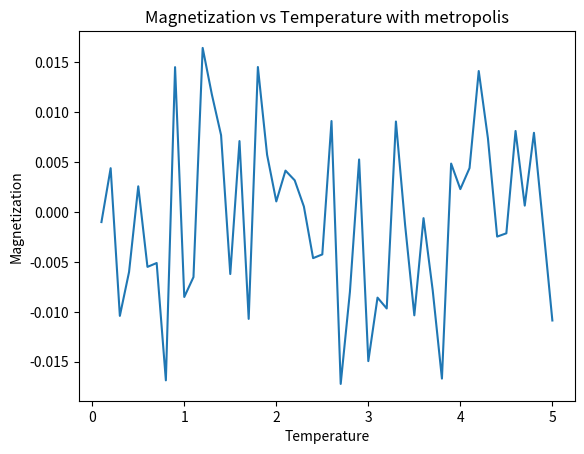

This chart was generated by the following Python code:
import numpy as np
import matplotlib.pyplot as plt
import random

class IsingModel2D:
    def __init__(self, size, temperature, external_field, exchange_interaction):
        self.size = size
        self.temperature = temperature
        self.external_field = external_field
        self.exchange_interaction = exchange_interaction
        # 격자 내 스핀 상태를 무작위로 -1 또는 1로 초기화
        self.spins = np.random.choice([-1, 1], size=(size, size))

    def energy(self):
        total_energy = 0
        # 각 스핀의 에너지 계산
        for i in range(self.size):
            for j in range(self.size):
                spin = self.spins[i, j]
                neighbor_sum = (
                    self.spins[(i+1)%self.size, j] + 
                    self.spins[(i-1)%self.size, j] + 
                    self.spins[i, (j+1)%self.size] + 
                    self.spins[i, (j-1)%self.size]
                )
                # 교환 상호작용 항 추가
                total_energy += -self.exchange_interaction * spin * neighbor_sum
                # 외부 자기장과의 상호작용 항 추가
                total_energy += -self.external_field * spin
        return total_energy / 2  # Each bond is counted twice

    def metropolis_step(self):
        # 무작위로 스핀을 선택하여 에너지 변화 계산 후 스핀을 뒤집을지 결정
        i, j = random.randint(0, self.size-1), random.randint(0, self.size-1)
        spin = self.spins[i, j]
        neighbor_sum = (
            self.spins[(i+1)%self.size, j] + 
            self.spins[(i-1)%self.size, j] + 
            self.spins[i, (j+1)%self.size] + 
            self.spins[i, (j-1)%self.size]
        )
        energy_change = 2 * spin * (self.exchange_interaction*neighbor_sum + self.external_field)
        
        # min(1, exp(-ΔE / T))을 기준으로 뒤집음
        if energy_change > 0 and random.random() < np.exp(-energy_change / self.temperature):
            spin *= -1  # 스핀을 뒤집음
        
        self.spins[i, j] = spin  # 수정된 스핀을 저장

    def simulate(self, steps, equilibration_steps=1000):
        magnetizations = []
        for step in range(steps):
            self.metropolis_step()
            if step >= equilibration_steps:  # 과도기 이후의 스텝에서만 자화를 계산
                magnetizations.append(np.mean(self.spins))
        return np.mean(magnetizations)  # 평균 자화 반환

# 모델 파라미터 설정
size = 100
external_field = 0
exchange_interaction = 1
steps = 10000
equilibration_steps = 1000  # 평형화에 필요한 스텝 수

# 온도를 변화시키면서 자화를 계산
temperatures = np.linspace(0.1, 5.0, 50)
magnetizations_vs_temperature = []

for temperature in temperatures:
    # 모델 생성
    ising_model = IsingModel2D(size, temperature, external_field, exchange_interaction)
    # 메트로폴리스 알고리즘으로 시뮬레이션 실행
    magnetization = ising_model.simulate(steps, equilibration_steps)
    # 결과 저장
    magnetizations_vs_temperature.append(magnetization)

# 그래프 그리기
plt.plot(temperatures, magnetizations_vs_temperature)
plt.xlabel('Temperature')
plt.ylabel('Magnetization')
plt.title('Magnetization vs Temperature with metropolis')
plt.show()
